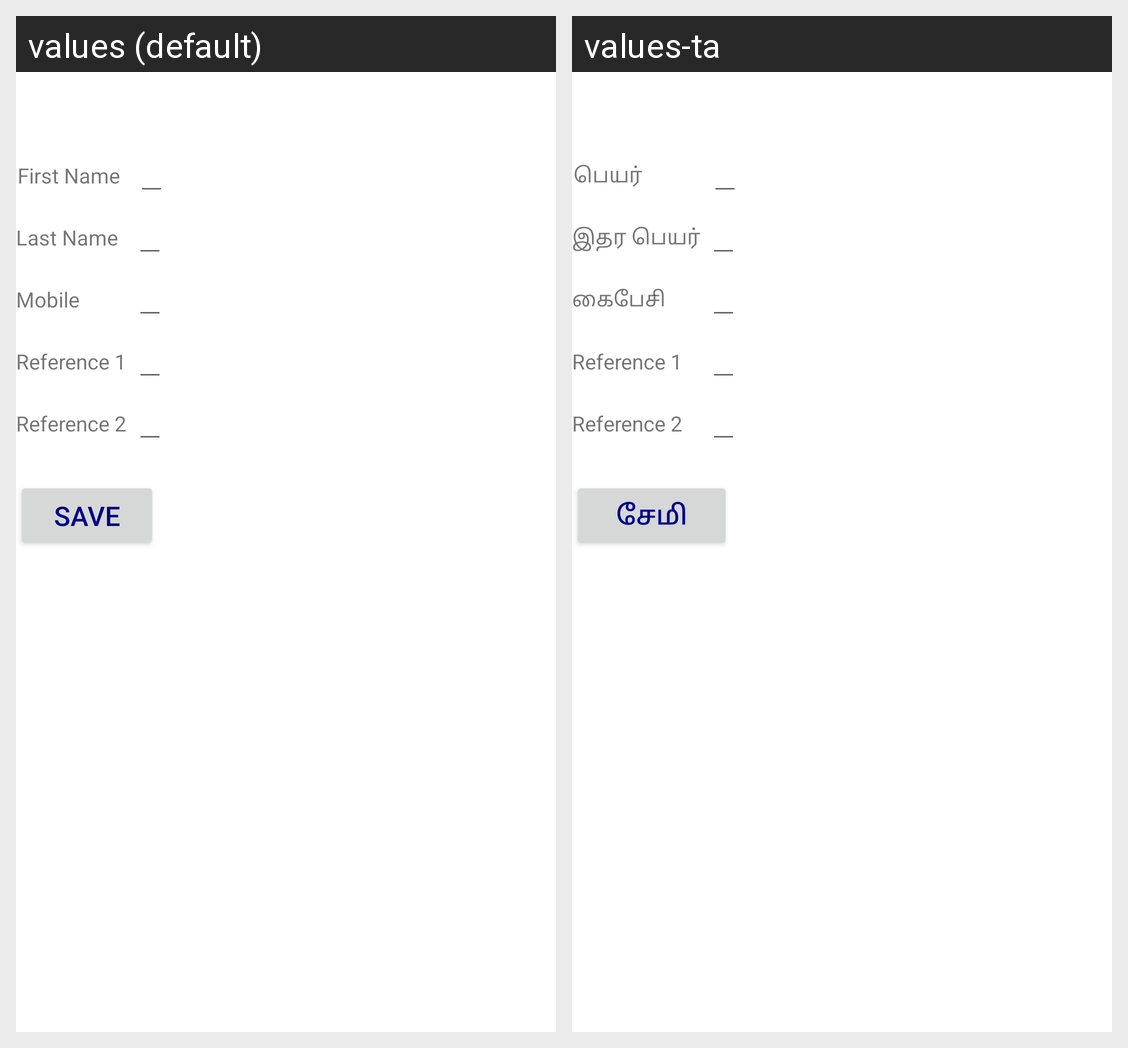

This grid shows one Android layout under two languages. Give, for every string resource on the screen, its name, the default text and each shown locale's text.
Android screen res/layout/fragment_persons.xml rendered under 2 locales, left to right: values (default), values-ta. Device: Nexus 5 (rendered at 1080×1920; each locale shown at half size, 540×960, under a caption strip naming it); theme Theme.VillageBanking.
Strings drawn on this screen, with the default value and each locale's value (text and hints the layout hard-codes, and strings that could not be matched under every locale, appear in the picture but are not listed):

first_name
  values: First Name
  values-ta: பெயர்

last_name
  values: Last Name
  values-ta: இதர பெயர்

mobile
  values: Mobile
  values-ta: கைபேசி

save
  values: Save
  values-ta: சேமி
